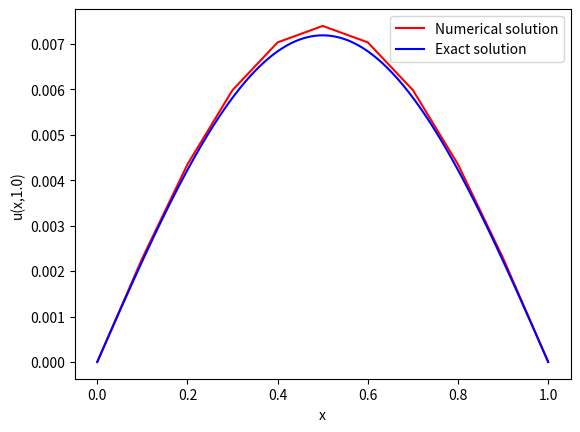

Here is the Python script that generated this plot:
# Code does not work for BE and CN methods but I am keeping it in my GitHub to show my progress
import numpy as np
import matplotlib.pyplot as plt
from math import pi

def heat_equation_solver(kappa, L, T, u_I, u_exact, mx, mt, method):
    """
    Solves the 1D heat equation 

    Parameters:
        - kappa (float): diffusion constant
        - L (float): length of the domain
        - T (float): final time
        - u_I (function): initial temperature distribution function u_I(x)
        - mx (int): number of grid points in space
        - mt (int): number of grid points in time
        - method (string): method to use for solving the PDE

    Returns:
        - plot of the numerical solution and exact solution
    """

    # Set up the numerical environment variables using the Grid class
    x = np.linspace(0, L, mx + 1) # grid points in space
    xx = np.linspace(0, L, 250) # fine grid for plotting exact solution
    t = np.linspace(0, T, mt + 1) # grid points in time
    dx = x[1] - x[0] # grid spacing in space
    dt = t[1] - t[0] # grid spacing in time
    lamda = kappa * dt / (dx**2) # fourier number
    

    # Set up the solution variables
    u_t = np.zeros(x.size)        # u at time step t
    u_t1 = np.zeros(x.size)      # u at time step t+1

    # Set initial condition
    for i in range(0, mx+1):
        u_t[i] = u_I(x[i])

    # Solve the PDE
    for j in range(0, mt):
        # Forward Euler timestep for the PDE
        # PDE discretized at position x[i], time t[j]
        if method == 'EE':
            for i in range(1, mx):
                u_t1[i] = u_t[i] + lamda * (u_t[i - 1] - 2 * u_t[i] + u_t[i + 1])
        # Backward Euler timestep for the PDE
        # PDE discretized at position x[i], time t[j]
        elif method == 'IE':
            for i in range(1, mx):
                u_t1[i] = (u_t[i] + lamda * (u_t[i - 1] + u_t[i + 1])) / (1 + 2 * lamda) # DOES NOT WORK
        # Crank-Nicolson timestep for the PDE
        # PDE discretized at position x[i], time t[j]
        elif method == 'CN':
            for i in range(1, mx):
                u_t1[i] = (u_t[i] + 0.5 * lamda * (u_t[i - 1] - 2 * u_t[i] + u_t[i + 1])) / (1 + 0.5 * lamda) # DOES NOT WORK
        else:
            raise ValueError('Method not recognized, please choose from FE, BE, or CN')

        # Boundary conditions
        u_t1[0] = 0
        u_t1[mx] = 0

        # Save u_t at time t[j+1]
        u_t[:] = u_t1[:]


    # Plot the final result and exact solution
    plt.plot(x, u_t, 'r', label='Numerical solution')
    plt.plot(xx, u_exact(xx,T), 'b-', label='Exact solution')
    plt.xlabel('x')
    plt.ylabel('u(x,{})'.format(T))
    plt.legend(loc='upper right')
    plt.show()

# Define the problem parameters
kappa = 0.5   # diffusion constant
L = 1.0         # length of the domain
T = 1.0         # final time

# Define initial temperature distribution function
def u_I(x):
    # initial temperature distribution
    y = np.sin(pi * x / L)
    return y

def u_exact(x,t):
    # the exact solution
    y = np.exp(-kappa*(pi**2/L**2)*t)*np.sin(pi*x/L)
    return y

# Set numerical parameters
mx = 10     # number of grid points in space
mt = 1000   # number of grid points in time

# Call the heat_equation_solver function

heat_equation_solver(kappa, L, T, u_I, u_exact, mx, mt, 'EE')
